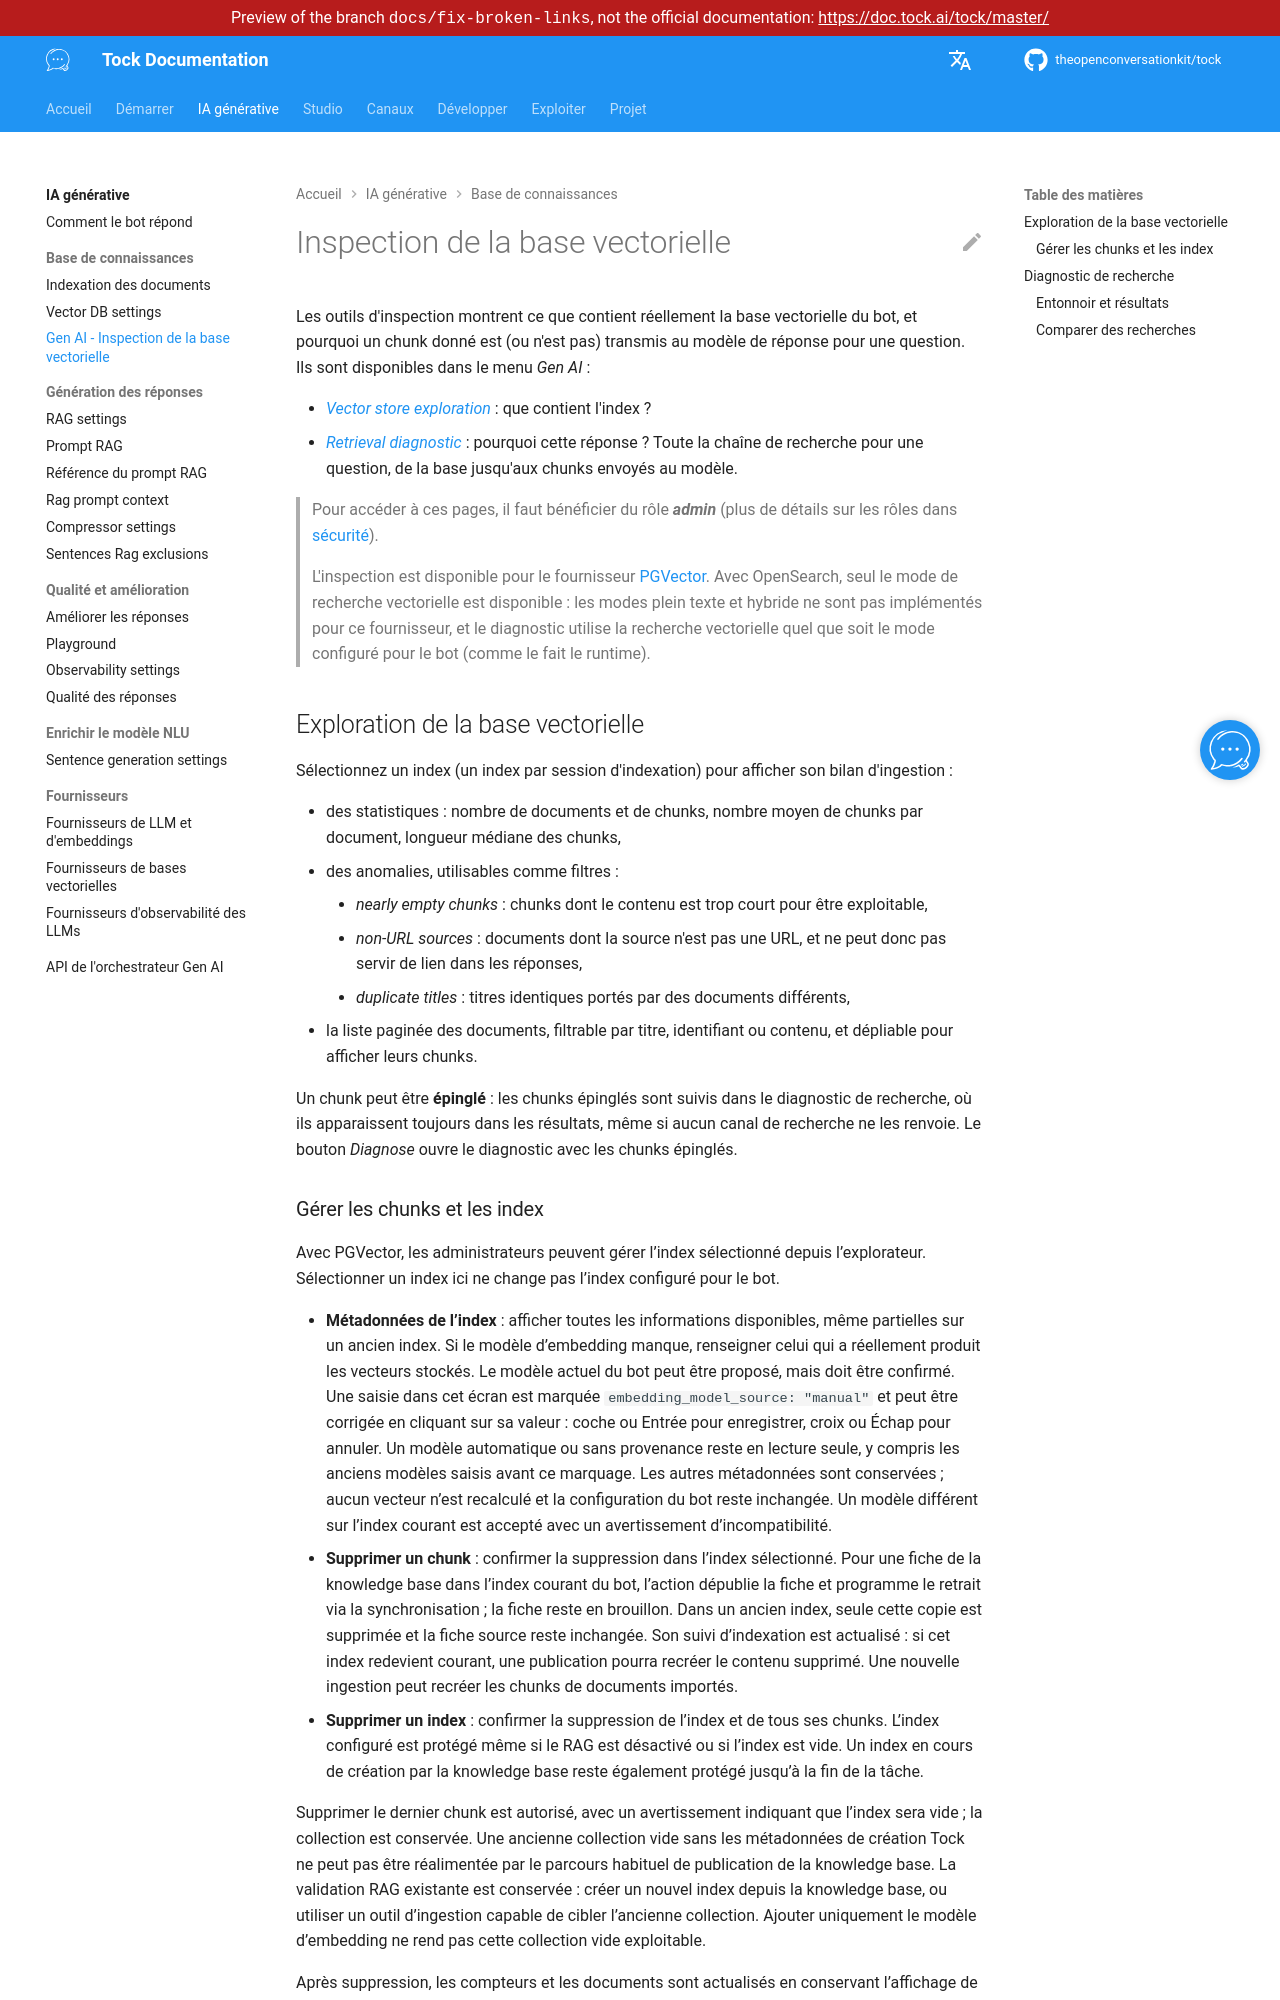

repository: theopenconversationkit/tock · page: preview/docs-fix-broken-links/fr/gen-ai/vector-store-inspection.html · generator: mkdocs

---
title: Gen AI - Inspection de la base vectorielle
description: "Inspecter le contenu de la base vectorielle d'un bot, et comprendre pourquoi un chunk est transmis ou non au LLM."
---

# Inspection de la base vectorielle

Les outils d'inspection montrent ce que contient réellement la base vectorielle du bot,
et pourquoi un chunk donné est (ou n'est pas) transmis au modèle de réponse pour une question.
Ils sont disponibles dans le menu _Gen AI_ :

* [_Vector store exploration_](#exploration-de-la-base-vectorielle) : que contient l'index ?
* [_Retrieval diagnostic_](#diagnostic-de-recherche) : pourquoi cette réponse ? Toute la chaîne de recherche pour une question,
  de la base jusqu'aux chunks envoyés au modèle.

> Pour accéder à ces pages, il faut bénéficier du rôle **_admin_**
> (plus de détails sur les rôles dans [sécurité](../operate/security.md#roles)).
>
> L'inspection est disponible pour le fournisseur [PGVector](providers/vector-store.md). Avec OpenSearch, seul le mode de
> recherche vectorielle est disponible : les modes plein texte et hybride ne sont pas implémentés pour ce fournisseur, et
> le diagnostic utilise la recherche vectorielle quel que soit le mode configuré pour le bot (comme le fait le runtime).

## Exploration de la base vectorielle

Sélectionnez un index (un index par session d'indexation) pour afficher son bilan d'ingestion :

* des statistiques : nombre de documents et de chunks, nombre moyen de chunks par document, longueur médiane des chunks,
* des anomalies, utilisables comme filtres :
    * _nearly empty chunks_ : chunks dont le contenu est trop court pour être exploitable,
    * _non-URL sources_ : documents dont la source n'est pas une URL, et ne peut donc pas servir de lien dans les réponses,
    * _duplicate titles_ : titres identiques portés par des documents différents,
* la liste paginée des documents, filtrable par titre, identifiant ou contenu, et dépliable pour afficher leurs chunks.

Un chunk peut être **épinglé** : les chunks épinglés sont suivis dans le diagnostic de recherche, où ils apparaissent
toujours dans les résultats, même si aucun canal de recherche ne les renvoie. Le bouton _Diagnose_ ouvre le diagnostic
avec les chunks épinglés.
